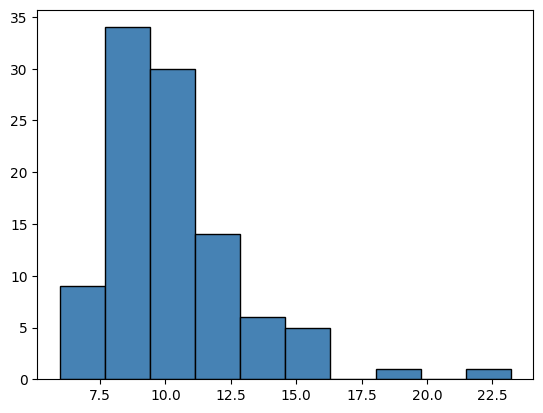

This figure's Python source: (Note: this script raises an exception after producing the figure.)
from scipy import stats
import random

random.seed(12345)

Ws = []
for i in range(100):
    X = random.normalvariate(100,10)
    Y = random.normalvariate(300,15) 
    Z = random.normalvariate(40,8) 
    W = (X+Y)/Z
    Ws.append(W)

import matplotlib.pyplot as plt

plt.rcParams[u'font.sans-serif'] = ['simhei']
plt.rcParams['axes.unicode_minus'] = False

hist = plt.hist(x = Ws, # 指定绘图数据
#    bins = int((max(Ws) - min(Ws)) / 3), # 指定直方图中条块的个数
#    range = (min(Ws),max(Ws)),
    color = 'steelblue', # 指定直方图的填充色
    edgecolor = 'black' # 指定直方图的边框色
)

interval = (hist[1][1] - hist[1][0]) / 2

for i in range(len(hist[0])):
    plt.annotate(s=int(hist[0][i]), xy=(hist[1][i] + interval / 2, hist[0][i]),fontsize=20)

plt.xticks(fontsize=20)
plt.yticks(fontsize=20)
# 添加x轴和y轴标签
plt.xlabel('W',fontsize=20)
plt.ylabel('发生次数',fontsize=20)
# 添加标题
plt.title('W=(X+Y)/Z',fontsize=20)
plt.legend(loc='best', frameon=False,fontsize=20)
# 显示图形
plt.show()